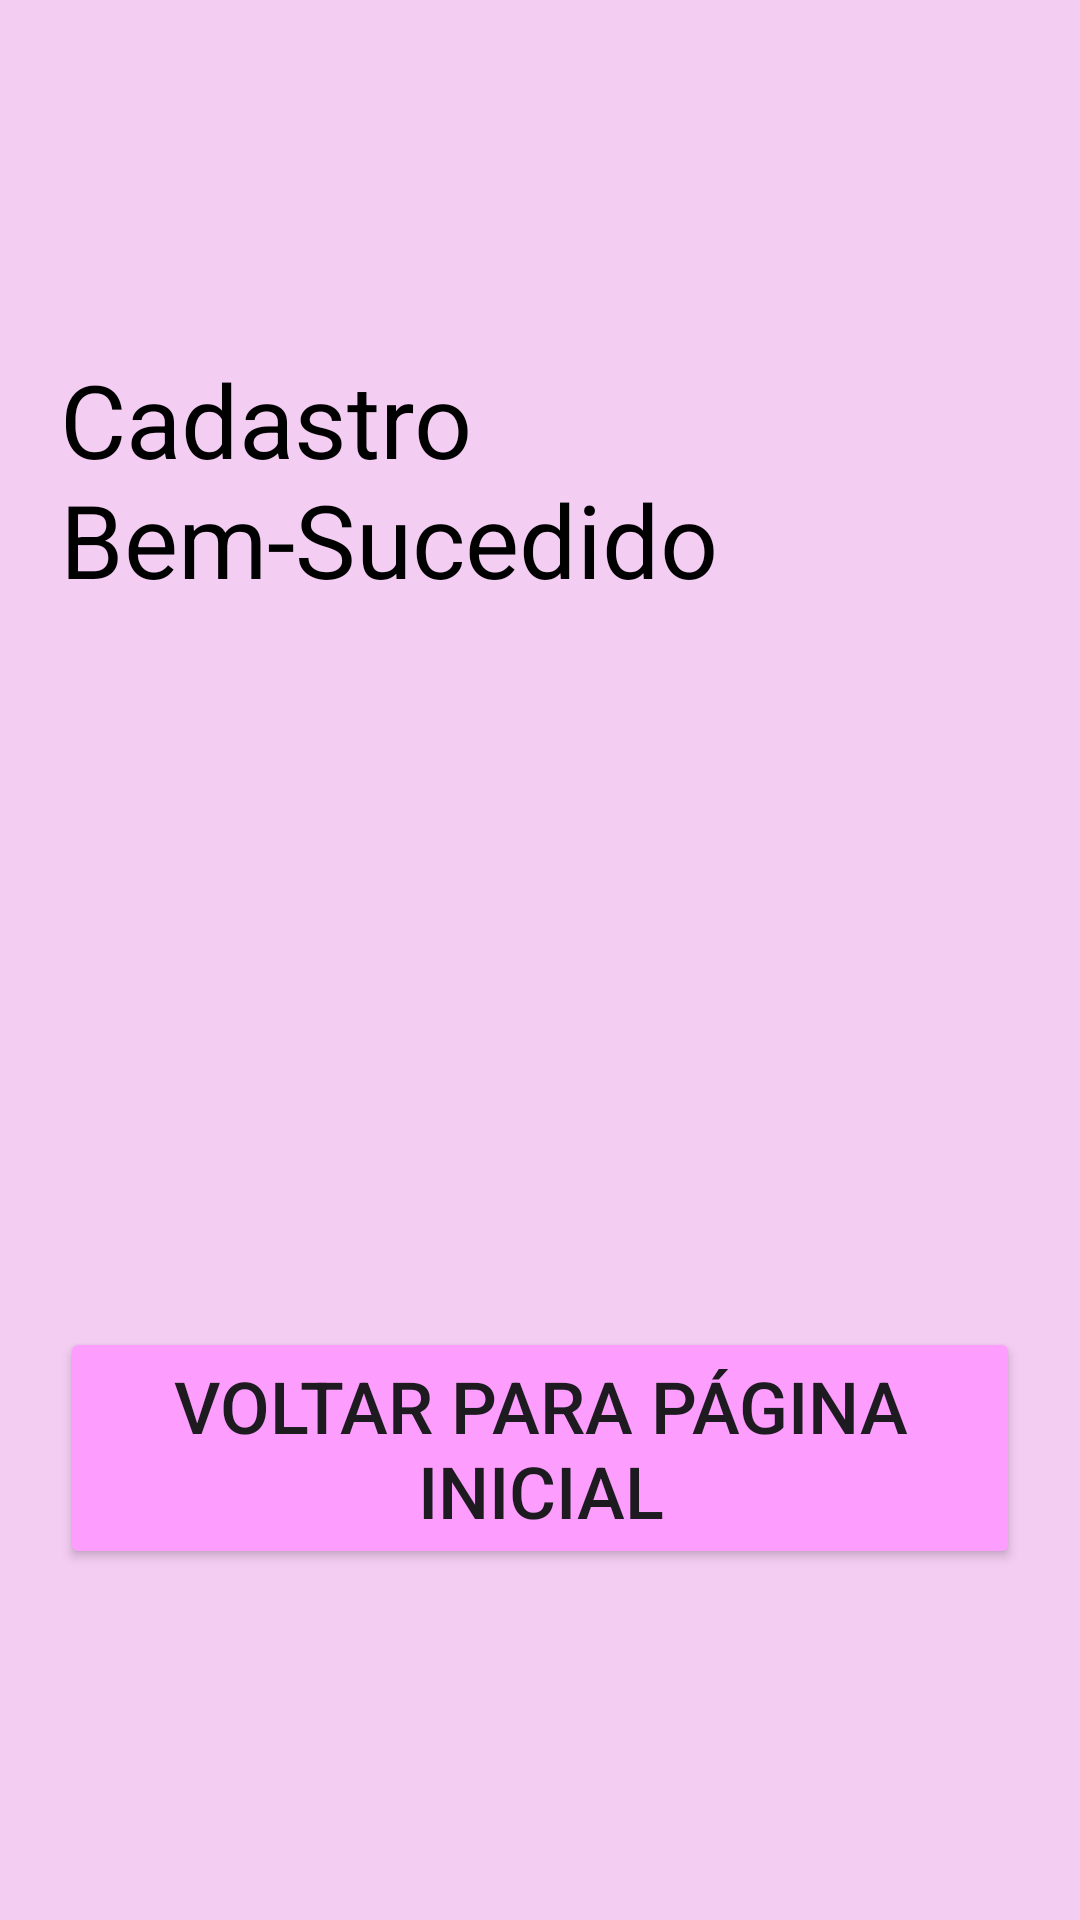

Android layout source for this screen:
<!-- AndroidManifest.xml: application theme Theme.AuMeow -->
<!-- res/layout/activity_pagina_de_confirmacao_de_cadastro.xml -->
<?xml version="1.0" encoding="utf-8"?>
<LinearLayout xmlns:android="http://schemas.android.com/apk/res/android"
    xmlns:app="http://schemas.android.com/apk/res-auto"
    xmlns:tools="http://schemas.android.com/tools"
    android:id="@+id/main"
    android:layout_width="match_parent"
    android:layout_height="match_parent"
    android:background="@color/pink_bg"
    android:gravity="center"
    android:orientation="vertical"
    android:padding="20dp"
    tools:context=".PaginaDeConfirmacaoDeCadastro">

    <TextView
        android:id="@+id/textView43"
        android:layout_width="match_parent"
        android:layout_height="wrap_content"
        android:layout_gravity="center"
        android:text="Cadastro Bem-Sucedido"
        android:textColor="@color/black"
        android:textSize="34sp" />

    <Space
        android:layout_width="match_parent"
        android:layout_height="20dp" />

    <ImageView
        android:id="@+id/imageView16"
        android:layout_width="match_parent"
        android:layout_height="200dp"
        android:layout_gravity="center"
        app:srcCompat="@drawable/check_img" />

    <Space
        android:layout_width="match_parent"
        android:layout_height="20dp" />

    <Button
        android:id="@+id/btn_voltar_inicio"
        android:layout_width="wrap_content"
        android:layout_height="wrap_content"
        android:layout_gravity="center"
        android:text="voltar para página inicial"
        android:textSize="24sp"
        app:backgroundTint="@color/cor_botão"
        app:strokeColor="@color/cor_borda_botão"
        app:strokeWidth="2dp" />
</LinearLayout>
<!-- resources referenced by this layout -->
<resources>
  <color name="black">#FF000000</color>
  <color name="pink_bg">#F4CDF3</color>
  <style name="Theme.AuMeow" parent="Base.Theme.AuMeow">
          <item name="android:statusBarColor">@color/pink_btn</item>
          <item name="android:colorPrimary">@color/red</item>
  
      </style>
  <style name="Base.Theme.AuMeow" parent="Theme.Material3.DayNight.NoActionBar">
          
          
          <item name="android:colorPrimary">@color/black</item>
          <item name="android:statusBarColor">@color/white</item>
  
      </style>
  <color name="pink_btn">#E4A4E5</color>
  <color name="red">#FF0000</color>
  <color name="white">#FFFFFFFF</color>
</resources>
